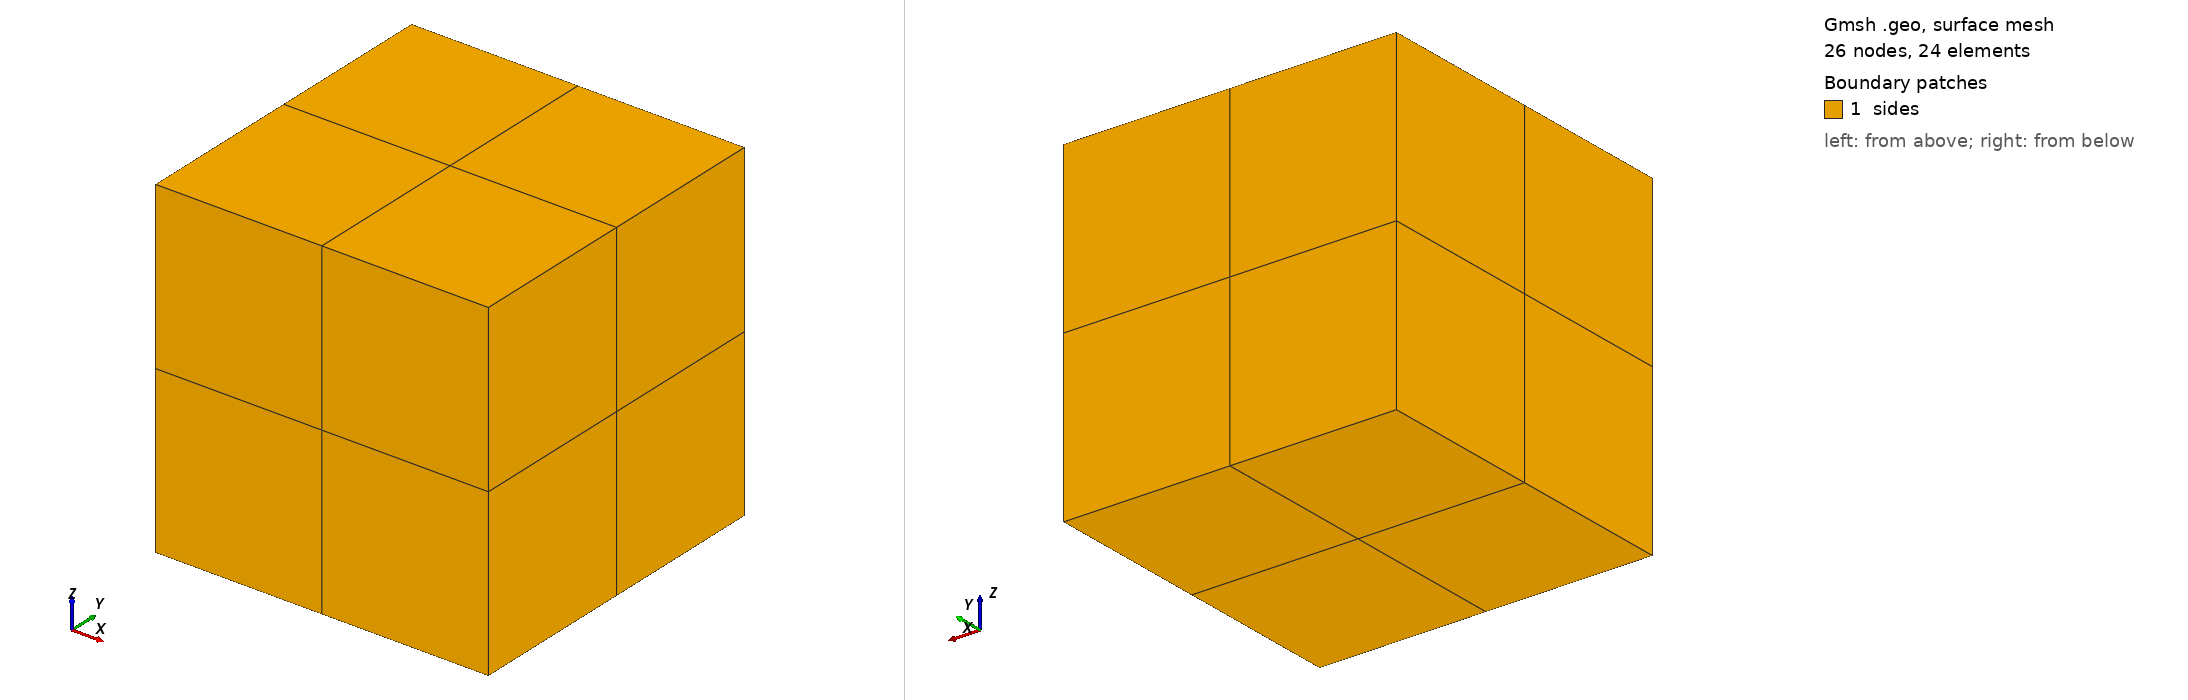

Gmsh geometry script, surface-meshed: 26 nodes, 24 surface elements. Boundary patches (legend numbers): 1 sides. Left view from above one corner, right view from below the opposite corner. Legend entries are the model's physical surfaces. The drawing asked Gmsh for element sizes between 1% and 20% of the model's largest extent; the script's own settings can give other sizes.

=== mesh.geo (drawn) ===

s = 0.1;

Point(1) = {0, 0, 0, s};
Point(2) = {1, 0, 0, s};
Point(3) = {1, 1, 0, s};
Point(4) = {0, 1, 0, s};

Line(1) = {1, 2};
Line(2) = {2, 3};
Line(3) = {3, 4};
Line(4) = {4, 1};

Curve Loop(1) = {1, 2, 3, 4};
Plane Surface(1) = {1};



Transfinite Curve{1, 2, 3, 4} = 3;
Transfinite Surface{1};

Recombine Surface{1};

//+
Extrude {0, 0, 1} {
  Surface{1}; Layers {2}; Recombine;
}

Physical Surface("sides") = {1, 13, 17, 21, 25, 26};
Physical Volume("internal") = {1};
